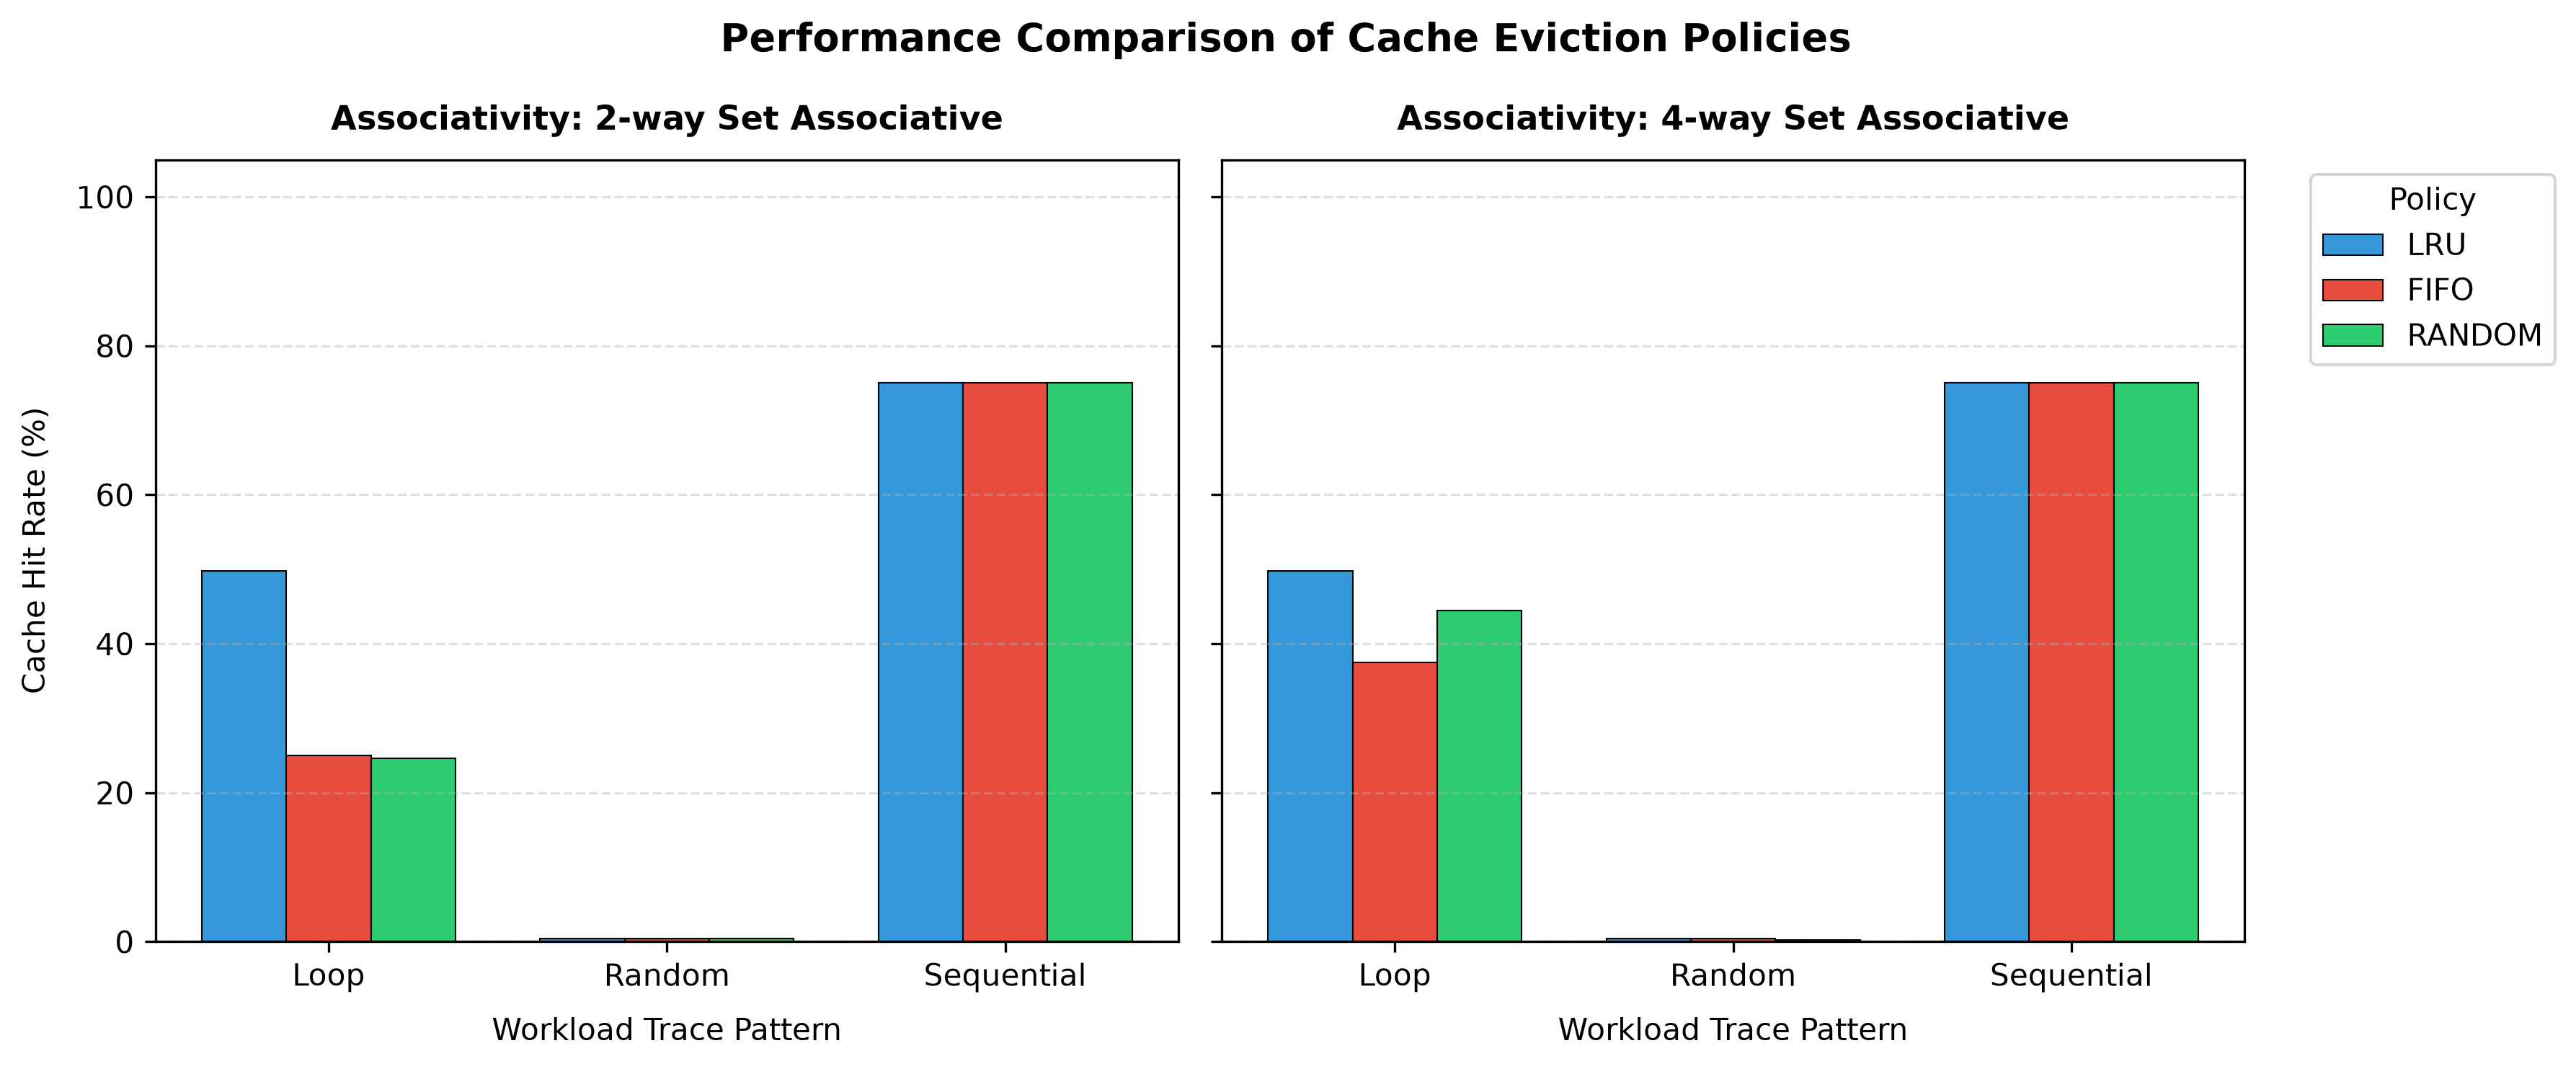

The file beside this chart, header and first rows:
trace, cache_size, block_size, associativity, policy, hit_rate
sequential_pattern.txt, 1024, 32, 2, lru, 75.00
sequential_pattern.txt, 1024, 32, 2, fifo, 75.00
sequential_pattern.txt, 1024, 32, 2, random, 75.00
sequential_pattern.txt, 1024, 32, 4, lru, 75.00
sequential_pattern.txt, 1024, 32, 4, fifo, 75.00
sequential_pattern.txt, 1024, 32, 4, random, 75.00
loop_pattern.txt, 1024, 32, 2, lru, 49.80
loop_pattern.txt, 1024, 32, 2, fifo, 25.00
loop_pattern.txt, 1024, 32, 2, random, 24.60
loop_pattern.txt, 1024, 32, 4, lru, 49.80
loop_pattern.txt, 1024, 32, 4, fifo, 37.50
loop_pattern.txt, 1024, 32, 4, random, 44.44
random_pattern.txt, 1024, 32, 2, lru, 0.40
random_pattern.txt, 1024, 32, 2, fifo, 0.40
random_pattern.txt, 1024, 32, 2, random, 0.40
random_pattern.txt, 1024, 32, 4, lru, 0.40
random_pattern.txt, 1024, 32, 4, fifo, 0.40
random_pattern.txt, 1024, 32, 4, random, 0.20
